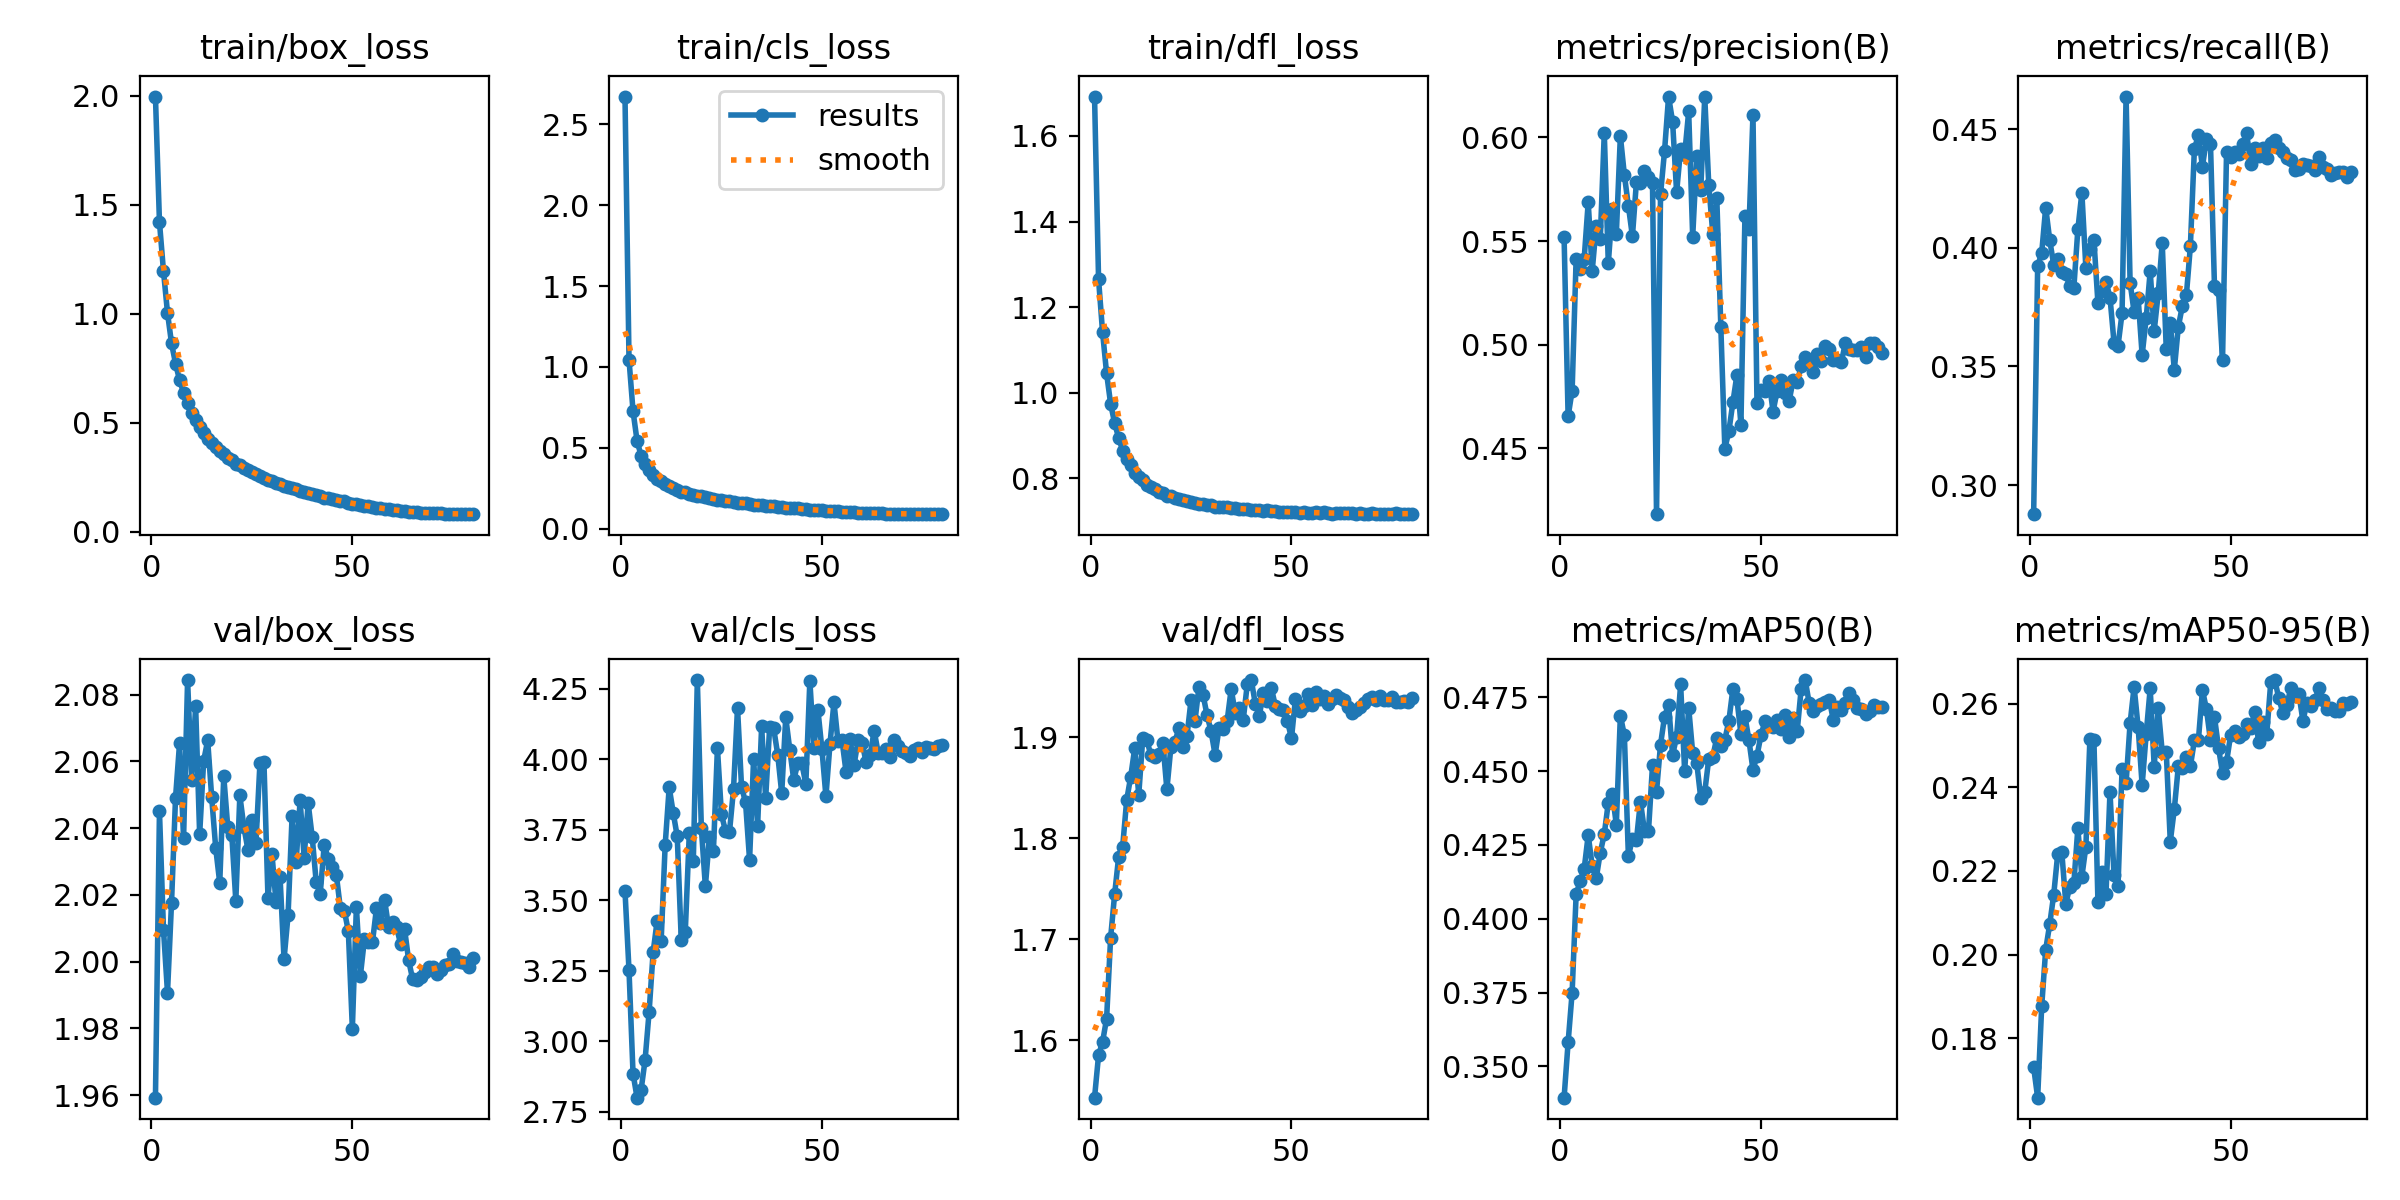

The file beside this chart, header and first rows:
epoch, train/box_loss, train/cls_loss, train/dfl_loss, metrics/precision(B), metrics/recall(B), metrics/mAP50(B), metrics/mAP50-95(B), val/box_loss, val/cls_loss, val/dfl_loss, lr/pg0, lr/pg1, lr/pg2
1, 1.997, 2.673, 1.692, 0.5518, 0.2877, 0.3394, 0.1731, 1.959, 3.533, 1.543, 0.07222, 2.7778e-06, 2.7778e-06
2, 1.421, 1.046, 1.265, 0.4654, 0.3923, 0.3582, 0.1658, 2.045, 3.252, 1.585, 0.04435, 5.5634e-06, 5.5634e-06
3, 1.195, 0.7267, 1.141, 0.4778, 0.3978, 0.375, 0.1876, 2.01, 2.886, 1.599, 0.01648, 8.3404e-06, 8.3404e-06
4, 1.004, 0.5439, 1.045, 0.5415, 0.417, 0.4083, 0.2012, 1.991, 2.8, 1.621, 9.9657e-06, 9.9657e-06, 9.9657e-06
5, 0.8645, 0.4513, 0.9742, 0.5367, 0.4033, 0.4127, 0.2073, 2.018, 2.827, 1.702, 9.9391e-06, 9.9391e-06, 9.9391e-06
6, 0.771, 0.3998, 0.9287, 0.5415, 0.3928, 0.4169, 0.2144, 2.049, 2.934, 1.745, 9.905e-06, 9.905e-06, 9.905e-06
7, 0.6955, 0.3612, 0.8944, 0.5686, 0.3954, 0.4284, 0.2241, 2.065, 3.104, 1.782, 9.8634e-06, 9.8634e-06, 9.8634e-06
8, 0.6375, 0.3304, 0.8649, 0.5357, 0.3897, 0.4179, 0.2246, 2.037, 3.316, 1.792, 9.8144e-06, 9.8144e-06, 9.8144e-06
9, 0.5923, 0.3071, 0.8461, 0.5574, 0.3888, 0.4138, 0.2122, 2.084, 3.428, 1.838, 9.758e-06, 9.758e-06, 9.758e-06
10, 0.5451, 0.2925, 0.8308, 0.551, 0.3839, 0.4224, 0.2162, 2.054, 3.358, 1.861, 9.6944e-06, 9.6944e-06, 9.6944e-06
11, 0.5118, 0.2759, 0.8127, 0.6021, 0.3831, 0.4287, 0.217, 2.077, 3.697, 1.889, 9.6237e-06, 9.6237e-06, 9.6237e-06
12, 0.4792, 0.2611, 0.8022, 0.5392, 0.4078, 0.4393, 0.2302, 2.038, 3.901, 1.843, 9.5459e-06, 9.5459e-06, 9.5459e-06
13, 0.4512, 0.2501, 0.7949, 0.5656, 0.4232, 0.4424, 0.2187, 2.06, 3.81, 1.899, 9.4612e-06, 9.4612e-06, 9.4612e-06
14, 0.4245, 0.2386, 0.7844, 0.5535, 0.3914, 0.4319, 0.2258, 2.066, 3.727, 1.897, 9.3697e-06, 9.3697e-06, 9.3697e-06
15, 0.4087, 0.2292, 0.7803, 0.6007, 0.3994, 0.4688, 0.2515, 2.049, 3.361, 1.883, 9.2715e-06, 9.2715e-06, 9.2715e-06
16, 0.389, 0.2242, 0.7738, 0.5818, 0.4033, 0.4621, 0.2513, 2.034, 3.388, 1.88, 9.1669e-06, 9.1669e-06, 9.1669e-06
17, 0.3719, 0.2173, 0.7683, 0.5669, 0.3766, 0.4212, 0.2125, 2.024, 3.738, 1.884, 9.0559e-06, 9.0559e-06, 9.0559e-06
18, 0.356, 0.2096, 0.7648, 0.5523, 0.3817, 0.4271, 0.2196, 2.055, 3.639, 1.895, 8.9387e-06, 8.9387e-06, 8.9387e-06
19, 0.3397, 0.2038, 0.7584, 0.5785, 0.3858, 0.4266, 0.2144, 2.04, 4.281, 1.848, 8.8156e-06, 8.8156e-06, 8.8156e-06
20, 0.3275, 0.201, 0.7589, 0.5778, 0.3791, 0.4397, 0.2389, 2.038, 3.756, 1.891, 8.6866e-06, 8.6866e-06, 8.6866e-06
21, 0.3119, 0.1953, 0.7548, 0.5838, 0.3601, 0.4297, 0.2189, 2.018, 3.55, 1.895, 8.5521e-06, 8.5521e-06, 8.5521e-06
22, 0.3051, 0.1888, 0.7525, 0.581, 0.3588, 0.4297, 0.2165, 2.05, 3.724, 1.909, 8.4122e-06, 8.4122e-06, 8.4122e-06
23, 0.2927, 0.1842, 0.7488, 0.5779, 0.3725, 0.4519, 0.2443, 2.04, 3.674, 1.89, 8.267e-06, 8.267e-06, 8.267e-06
24, 0.2823, 0.1792, 0.7463, 0.4182, 0.4638, 0.4431, 0.241, 2.034, 4.04, 1.901, 8.117e-06, 8.117e-06, 8.117e-06
25, 0.2729, 0.1754, 0.7441, 0.5725, 0.3854, 0.459, 0.2553, 2.042, 3.805, 1.937, 7.9622e-06, 7.9622e-06, 7.9622e-06
26, 0.2635, 0.1732, 0.7422, 0.5935, 0.3729, 0.4685, 0.264, 2.035, 3.746, 1.917, 7.803e-06, 7.803e-06, 7.803e-06
27, 0.2534, 0.1681, 0.7406, 0.6197, 0.3789, 0.4725, 0.2544, 2.059, 3.743, 1.95, 7.6395e-06, 7.6395e-06, 7.6395e-06
28, 0.2471, 0.1644, 0.7402, 0.6075, 0.3548, 0.4554, 0.2405, 2.06, 3.893, 1.942, 7.472e-06, 7.472e-06, 7.472e-06
29, 0.2372, 0.1618, 0.7373, 0.5735, 0.3703, 0.4617, 0.2527, 2.019, 4.183, 1.922, 7.3008e-06, 7.3008e-06, 7.3008e-06
30, 0.2337, 0.1603, 0.7367, 0.5946, 0.3901, 0.4794, 0.2636, 2.032, 3.903, 1.906, 7.1261e-06, 7.1261e-06, 7.1261e-06
31, 0.2246, 0.1562, 0.7336, 0.5916, 0.3651, 0.45, 0.245, 2.018, 3.847, 1.883, 6.9483e-06, 6.9483e-06, 6.9483e-06
32, 0.2188, 0.1521, 0.7327, 0.6125, 0.3808, 0.4716, 0.259, 2.026, 3.643, 1.909, 6.7675e-06, 6.7675e-06, 6.7675e-06
33, 0.211, 0.1485, 0.7326, 0.552, 0.402, 0.4561, 0.2484, 2.001, 4.002, 1.908, 6.5841e-06, 6.5841e-06, 6.5841e-06
34, 0.206, 0.1465, 0.7326, 0.5911, 0.3572, 0.4529, 0.2485, 2.014, 3.764, 1.916, 6.3984e-06, 6.3984e-06, 6.3984e-06
35, 0.1994, 0.1435, 0.7307, 0.5745, 0.3685, 0.441, 0.227, 2.043, 4.117, 1.948, 6.2105e-06, 6.2105e-06, 6.2105e-06
36, 0.1976, 0.1431, 0.7308, 0.6196, 0.3486, 0.443, 0.2348, 2.03, 3.861, 1.924, 6.0209e-06, 6.0209e-06, 6.0209e-06
37, 0.1873, 0.1396, 0.7289, 0.577, 0.3667, 0.4542, 0.245, 2.048, 4.115, 1.929, 5.8298e-06, 5.8298e-06, 5.8298e-06
38, 0.1834, 0.138, 0.7288, 0.5536, 0.3755, 0.4549, 0.2446, 2.031, 4.11, 1.917, 5.6375e-06, 5.6375e-06, 5.6375e-06
39, 0.1768, 0.1359, 0.7275, 0.5707, 0.38, 0.4613, 0.2472, 2.047, 4.017, 1.952, 5.4444e-06, 5.4444e-06, 5.4444e-06
40, 0.1705, 0.1317, 0.7254, 0.5086, 0.4007, 0.4584, 0.245, 2.037, 3.88, 1.957, 5.2506e-06, 5.2506e-06, 5.2506e-06
41, 0.1676, 0.1296, 0.7255, 0.4499, 0.4417, 0.4607, 0.2512, 2.024, 4.149, 1.933, 5.0565e-06, 5.0565e-06, 5.0565e-06
42, 0.1616, 0.1281, 0.7257, 0.4582, 0.4475, 0.467, 0.2514, 2.02, 4.035, 1.921, 4.8624e-06, 4.8624e-06, 4.8624e-06
43, 0.1563, 0.1252, 0.7241, 0.4722, 0.4343, 0.4778, 0.2633, 2.035, 3.926, 1.944, 4.6686e-06, 4.6686e-06, 4.6686e-06
44, 0.1537, 0.1248, 0.7254, 0.4853, 0.4457, 0.4745, 0.2587, 2.031, 3.987, 1.936, 4.4755e-06, 4.4755e-06, 4.4755e-06
45, 0.1481, 0.121, 0.7228, 0.4615, 0.444, 0.4626, 0.2512, 2.028, 3.986, 1.949, 4.2832e-06, 4.2832e-06, 4.2832e-06
46, 0.1444, 0.1191, 0.7226, 0.5619, 0.3838, 0.4687, 0.2568, 2.026, 3.913, 1.931, 4.0921e-06, 4.0921e-06, 4.0921e-06
47, 0.1409, 0.1181, 0.7215, 0.556, 0.3822, 0.4605, 0.2495, 2.016, 4.279, 1.928, 3.9025e-06, 3.9025e-06, 3.9025e-06
48, 0.1381, 0.1165, 0.7217, 0.6109, 0.3526, 0.4505, 0.2434, 2.015, 4.042, 1.927, 3.7146e-06, 3.7146e-06, 3.7146e-06
49, 0.1334, 0.1144, 0.7215, 0.4716, 0.4404, 0.4552, 0.246, 2.009, 4.176, 1.916, 3.5289e-06, 3.5289e-06, 3.5289e-06
50, 0.1282, 0.1133, 0.7209, 0.4781, 0.4382, 0.4623, 0.2525, 1.98, 4.036, 1.899, 3.3455e-06, 3.3455e-06, 3.3455e-06
51, 0.126, 0.111, 0.7206, 0.4777, 0.4404, 0.4669, 0.2535, 2.016, 3.869, 1.938, 3.1647e-06, 3.1647e-06, 3.1647e-06
52, 0.1217, 0.1095, 0.7197, 0.4826, 0.4395, 0.4656, 0.252, 1.996, 4.054, 1.926, 2.9869e-06, 2.9869e-06, 2.9869e-06
53, 0.1177, 0.1076, 0.72, 0.4677, 0.444, 0.4649, 0.2528, 2.007, 4.202, 1.931, 2.8122e-06, 2.8122e-06, 2.8122e-06
54, 0.1163, 0.1066, 0.7194, 0.4777, 0.4484, 0.4674, 0.2551, 2.006, 4.064, 1.942, 2.641e-06, 2.641e-06, 2.641e-06
55, 0.1129, 0.1049, 0.7198, 0.4829, 0.4356, 0.4643, 0.2543, 2.006, 4.068, 1.932, 2.4735e-06, 2.4735e-06, 2.4735e-06
56, 0.1103, 0.1035, 0.7204, 0.4765, 0.4422, 0.469, 0.2579, 2.016, 3.957, 1.945, 2.31e-06, 2.31e-06, 2.31e-06
57, 0.1066, 0.1025, 0.7186, 0.4729, 0.4387, 0.4615, 0.2507, 2.012, 4.071, 1.938, 2.1508e-06, 2.1508e-06, 2.1508e-06
58, 0.1048, 0.1008, 0.7201, 0.4829, 0.4422, 0.4681, 0.2557, 2.019, 3.98, 1.941, 1.996e-06, 1.996e-06, 1.996e-06
59, 0.1024, 0.09994, 0.7189, 0.482, 0.4378, 0.4636, 0.2527, 2.01, 4.068, 1.933, 1.846e-06, 1.846e-06, 1.846e-06
60, 0.1, 0.09853, 0.7175, 0.4895, 0.4444, 0.4779, 0.2652, 2.012, 4.059, 1.938, 1.7008e-06, 1.7008e-06, 1.7008e-06
... 20 more rows
